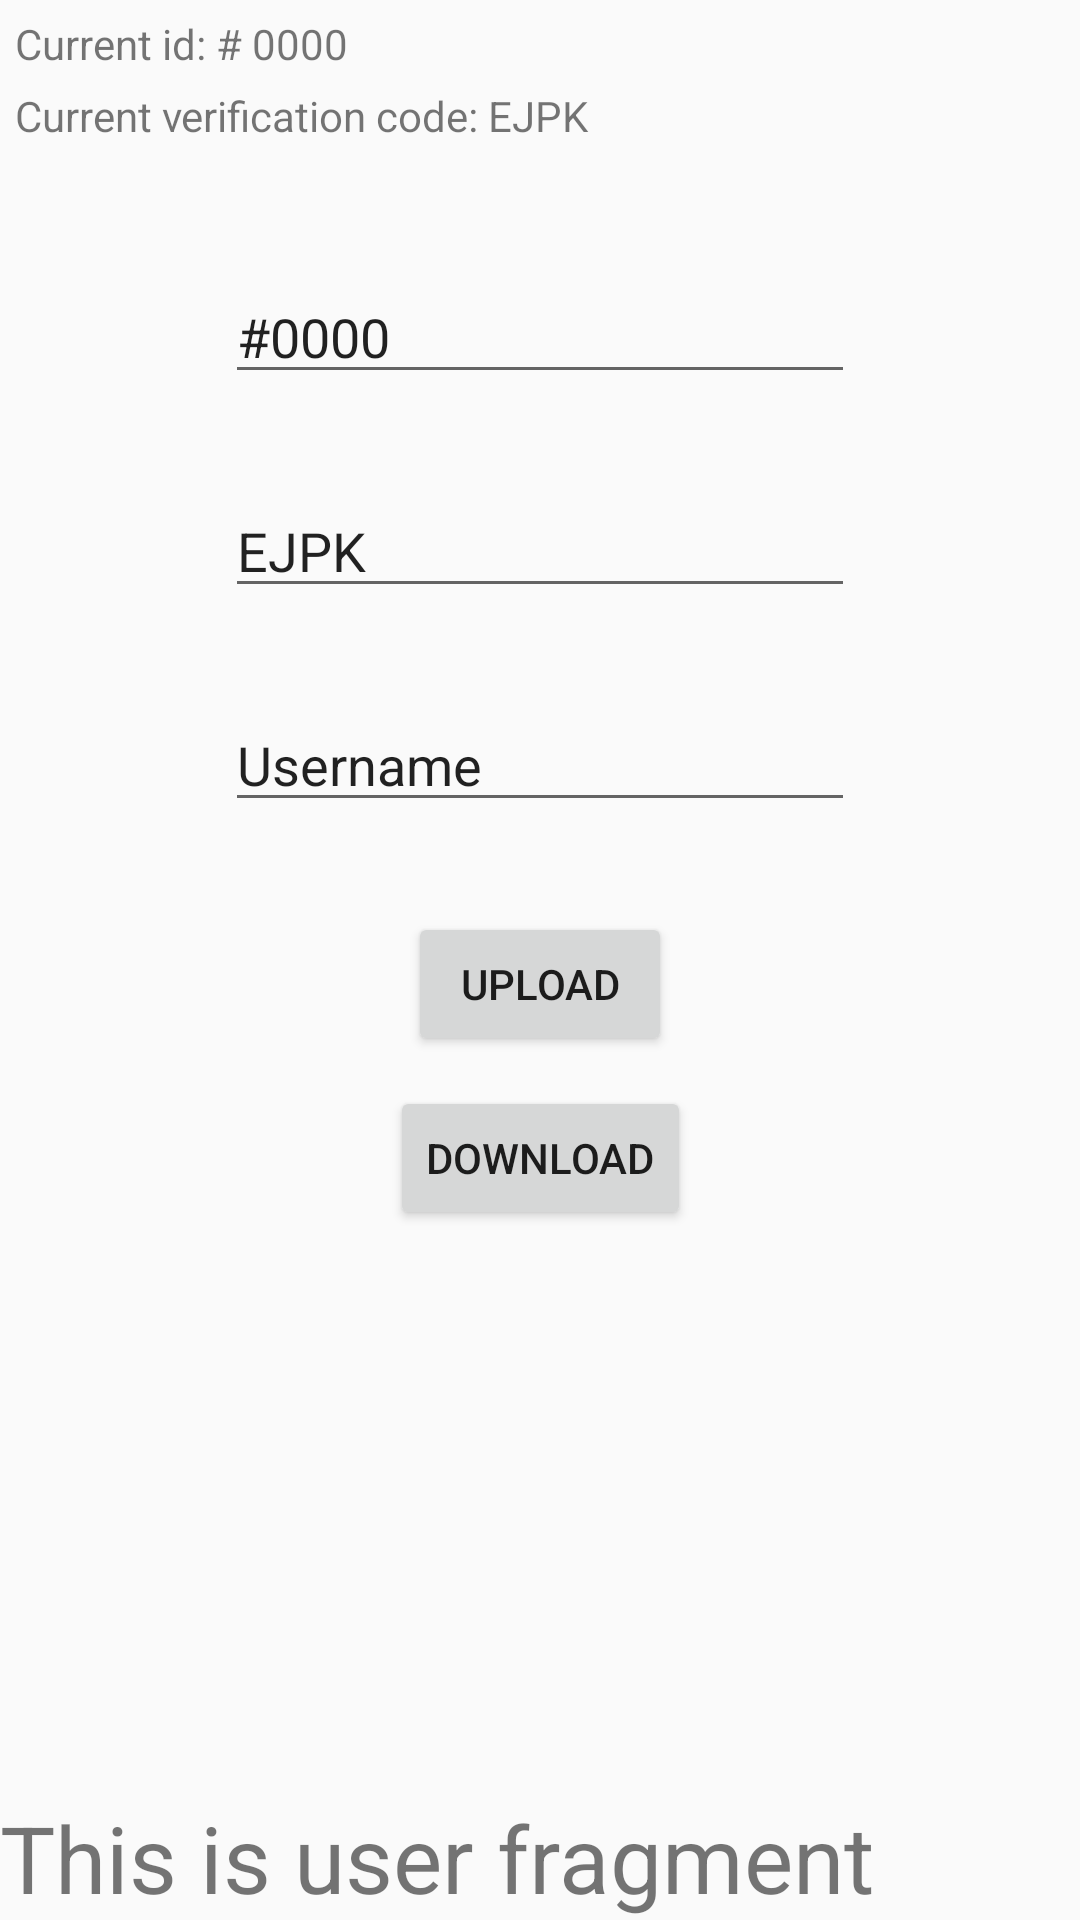

Layout XML and referenced resources for this Android screen:
<!-- AndroidManifest.xml: application theme Theme.TinyPaws -->
<!-- res/layout/fragment_user.xml -->
<?xml version="1.0" encoding="utf-8"?>
<androidx.constraintlayout.widget.ConstraintLayout xmlns:android="http://schemas.android.com/apk/res/android"
    xmlns:app="http://schemas.android.com/apk/res-auto"
    xmlns:tools="http://schemas.android.com/tools"
    android:id="@+id/frameLayout2"
    android:layout_width="match_parent"
    android:layout_height="match_parent"
    tools:context=".fragments.user.UserFragment">

    <TextView
        android:id="@+id/textView2"
        android:layout_width="wrap_content"
        android:layout_height="wrap_content"
        android:text="This is user fragment"
        android:textSize="15pt"
        app:layout_constraintBottom_toBottomOf="parent"
        app:layout_constraintStart_toStartOf="parent" />

    <ImageView
        android:id="@+id/imageView"
        android:layout_width="wrap_content"
        android:layout_height="wrap_content"
        android:layout_marginTop="60dp"
        app:layout_constraintEnd_toEndOf="parent"
        app:layout_constraintStart_toStartOf="parent"
        app:layout_constraintTop_toTopOf="parent"
        tools:src="@tools:sample/avatars" />

    <EditText
        android:id="@+id/user_verification_code"
        android:layout_width="wrap_content"
        android:layout_height="wrap_content"
        android:layout_marginTop="30dp"
        android:ems="10"
        android:inputType="textPersonName"
        android:text="EJPK"
        android:hint="verification code"
        app:layout_constraintEnd_toEndOf="@+id/user_id"
        app:layout_constraintStart_toStartOf="@+id/user_id"
        app:layout_constraintTop_toBottomOf="@+id/user_id" />

    <EditText
        android:id="@+id/user_id"
        android:layout_width="wrap_content"
        android:layout_height="wrap_content"
        android:layout_marginTop="30dp"
        android:ems="10"
        android:inputType="textPersonName"
        android:hint="user id:#xxxx"
        android:text="#0000"
        app:layout_constraintEnd_toEndOf="@+id/imageView"
        app:layout_constraintStart_toStartOf="@+id/imageView"
        app:layout_constraintTop_toBottomOf="@+id/imageView" />

    <EditText
        android:id="@+id/user_username"
        android:layout_width="wrap_content"
        android:layout_height="wrap_content"
        android:layout_marginTop="30dp"
        android:ems="10"
        android:inputType="textPersonName"
        android:text="Username"
        app:layout_constraintEnd_toEndOf="@+id/user_verification_code"
        app:layout_constraintStart_toStartOf="@+id/user_verification_code"
        app:layout_constraintTop_toBottomOf="@+id/user_verification_code" />

    <Button
        android:id="@+id/user_upload_button"
        android:layout_width="wrap_content"
        android:layout_height="wrap_content"
        android:layout_marginTop="30dp"
        android:text="Upload"
        app:layout_constraintEnd_toEndOf="@+id/user_username"
        app:layout_constraintStart_toStartOf="@+id/user_username"
        app:layout_constraintTop_toBottomOf="@+id/user_username" />

    <Button
        android:id="@+id/user_download_button"
        android:layout_width="wrap_content"
        android:layout_height="wrap_content"
        android:layout_marginTop="10dp"
        android:text="download"
        app:layout_constraintEnd_toEndOf="@+id/user_upload_button"
        app:layout_constraintStart_toStartOf="@+id/user_upload_button"
        app:layout_constraintTop_toBottomOf="@+id/user_upload_button" />

    <TextView
        android:id="@+id/user_current_id"
        android:layout_width="wrap_content"
        android:layout_height="wrap_content"
        android:layout_marginStart="5dp"
        android:layout_marginTop="5dp"
        android:text="Current id: # 0000"
        app:layout_constraintStart_toStartOf="parent"
        app:layout_constraintTop_toTopOf="parent" />

    <TextView
        android:id="@+id/user_current_code"
        android:layout_width="wrap_content"
        android:layout_height="wrap_content"
        android:layout_marginStart="5dp"
        android:layout_marginTop="5dp"
        android:text="Current verification code: EJPK"
        app:layout_constraintStart_toStartOf="parent"
        app:layout_constraintTop_toBottomOf="@+id/user_current_id" />

</androidx.constraintlayout.widget.ConstraintLayout>
<!-- resources referenced by this layout -->
<resources>
  <style name="Theme.TinyPaws" parent="Theme.MaterialComponents.DayNight.DarkActionBar.Bridge">
          
          <item name="colorPrimary">@color/purple_500</item>
          <item name="colorPrimaryVariant">@color/purple_700</item>
          <item name="colorOnPrimary">@color/white</item>
          
          <item name="colorSecondary">@color/teal_200</item>
          <item name="colorSecondaryVariant">@color/teal_700</item>
          <item name="colorOnSecondary">@color/black</item>
          
          <item name="android:statusBarColor" tools:targetApi="l">?attr/colorPrimaryVariant</item>
          
      </style>
  <color name="purple_500">#FF6200EE</color>
  <color name="purple_700">#FF3700B3</color>
  <color name="white">#FFFFFFFF</color>
  <color name="teal_200">#FF03DAC5</color>
  <color name="teal_700">#FF018786</color>
  <color name="black">#FF000000</color>
</resources>
